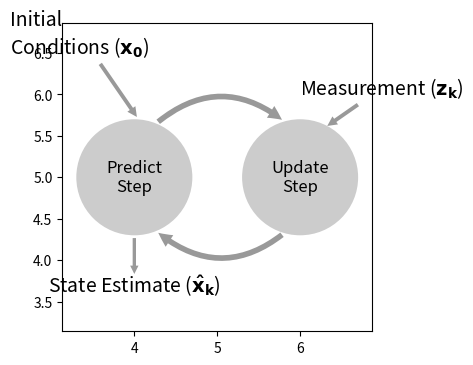

Reproduce this figure in Python.
#!/usr/bin/env python
# -*- coding: utf-8 -*-
#
# FileName: 	transition_diagram
# Author: 8ucchiman
# CreatedDate:  2023-02-28 13:20:33 +0900
# LastModified: 2023-02-28 13:31:53 +0900
# Reference: 8ucchiman.jp
#


import os
import sys
import matplotlib.pyplot as plt
from matplotlib.patches import Circle
# import utils
# from utils import get_ml_args, get_dl_args, get_logger
# import numpy as np
# import pandas as pd


def transition_diagram(box_bg='#CCCCCC', arrow1='#88CCFF', arrow2='#88FF88'):
    fig, ax = plt.subplots(1, 1, figsize=(4, 4))

    pc = Circle((4, 5), 0.7, fc=box_bg)
    uc = Circle((6, 5), 0.7, fc=box_bg)
    ax.add_patch (pc)
    ax.add_patch (uc)

    plt.text(4, 5, "Predict\nStep",ha='center', va='center', fontsize=12)
    plt.text(6, 5, "Update\nStep",ha='center', va='center', fontsize=12)

    #btm arrow from update to predict
    ax.annotate('',
                xy=(4.1, 4.5),  xycoords='data',
                xytext=(6, 4.5), textcoords='data',
                size=20,
                arrowprops=dict(arrowstyle="simple",
                                fc="0.6", ec="none",
                                patchB=pc,
                                patchA=uc,
                                connectionstyle="arc3,rad=-0.5"))
    #top arrow from predict to update
    ax.annotate('',
                xy=(6, 5.5),  xycoords='data',
                xytext=(4.1, 5.5), textcoords='data',
                size=20,
                arrowprops=dict(arrowstyle="simple",
                                fc="0.6", ec="none",
                                patchB=uc,
                                patchA=pc,
                                connectionstyle="arc3,rad=-0.5"))

    ax.annotate('Measurement ($\mathbf{z_k}$)',
                xy=(6.3, 5.6),  xycoords='data',
                xytext=(6,6), textcoords='data',
                size=14,
                arrowprops=dict(arrowstyle="simple",
                                fc="0.6", ec="none"))

    # arrow from predict to state estimate
    ax.annotate('',
                xy=(4.0, 3.8),  xycoords='data',
                xytext=(4.0,4.3), textcoords='data',
                size=12,
                arrowprops=dict(arrowstyle="simple",
                                fc="0.6", ec="none"))

    ax.annotate('Initial\nConditions ($\mathbf{x_0}$)',
                xy=(4.05, 5.7),  xycoords='data',
                xytext=(2.5, 6.5), textcoords='data',
                size=14,
                arrowprops=dict(arrowstyle="simple",
                                fc="0.6", ec="none"))

    plt.text (4, 3.7,'State Estimate ($\mathbf{\hat{x}_k}$)',
              ha='center', va='center', fontsize=14)
    plt.axis('equal')
    plt.show()


def main():
    # args = utils.get_args()
    # method = getattr(utils, args.method)
    transition_diagram()
    pass


if __name__ == "__main__":
    main()
